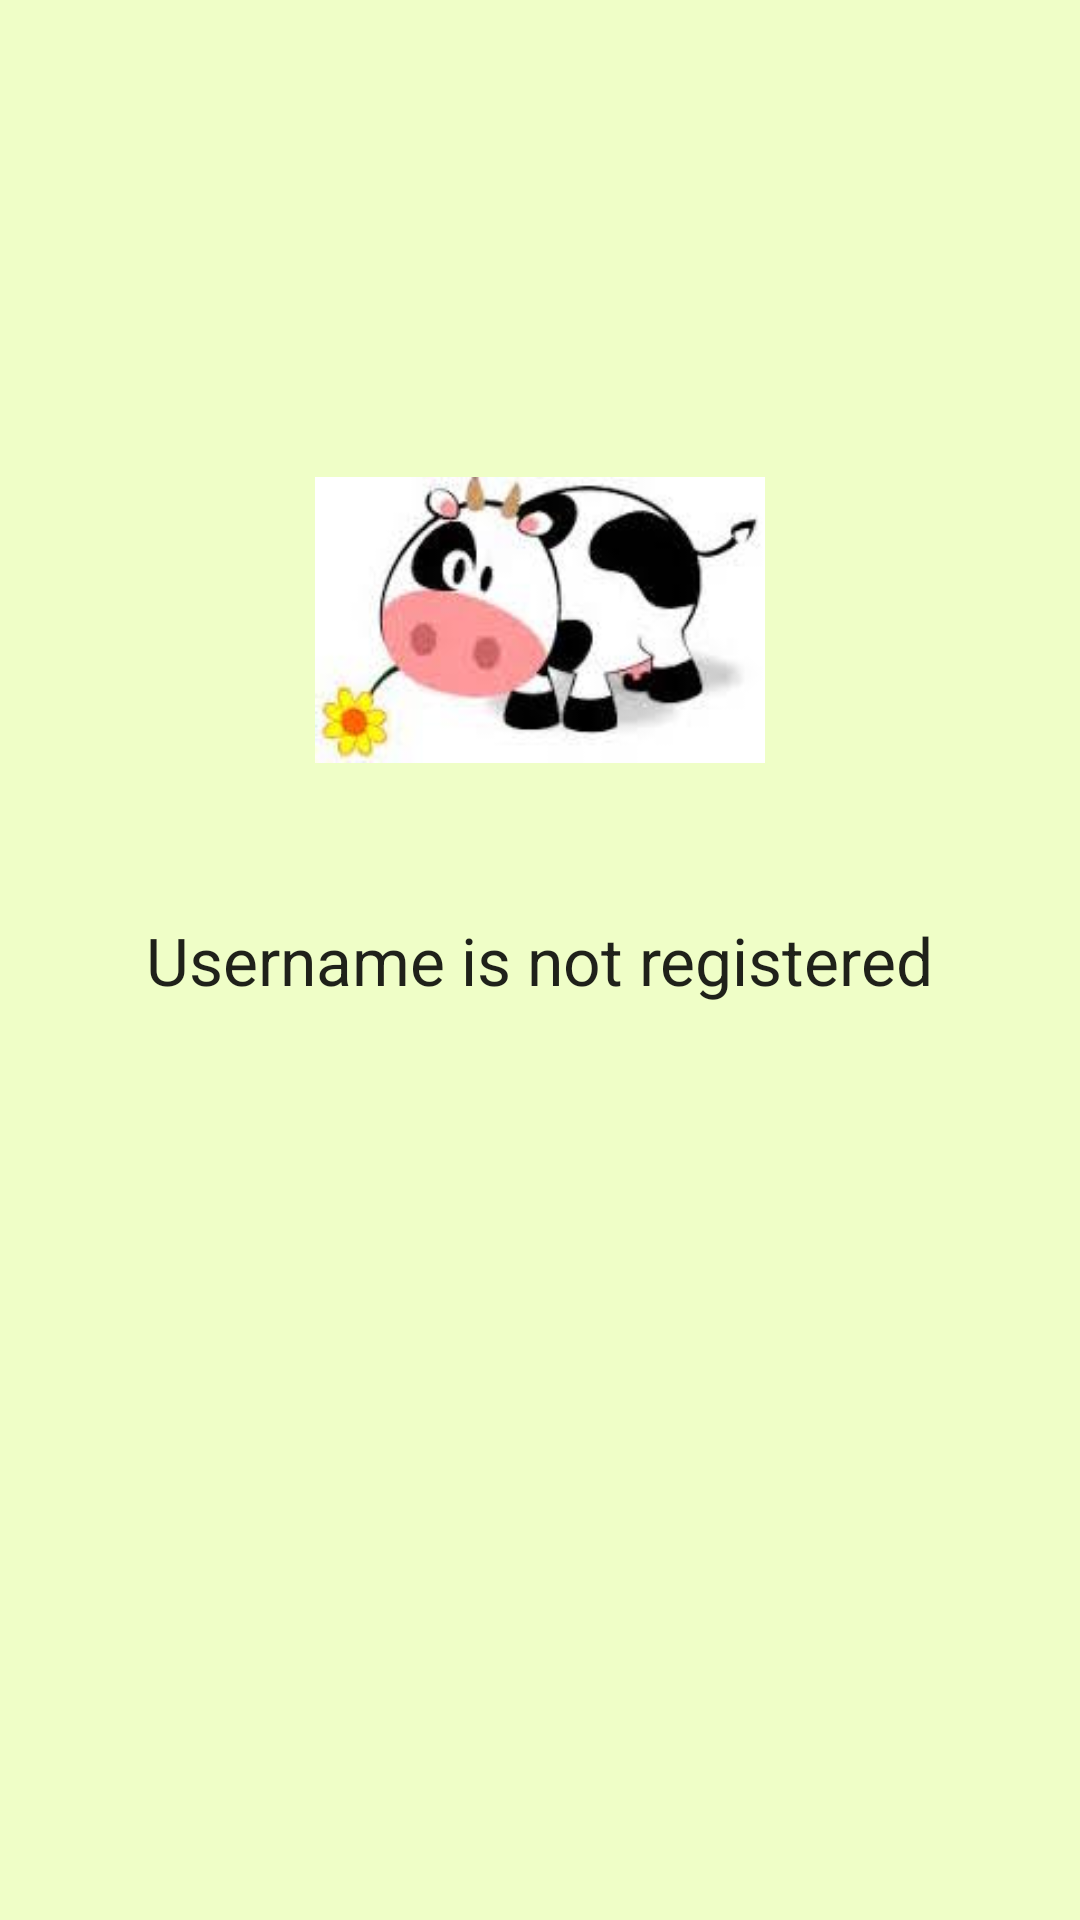

Write the Android layout XML for this screen, with the resource values it uses.
<!-- AndroidManifest.xml: application theme AppTheme -->
<!-- res/layout/testwrongpass.xml -->
<?xml version="1.0" encoding="utf-8"?>
<RelativeLayout xmlns:android="http://schemas.android.com/apk/res/android"
    android:orientation="vertical" android:layout_width="match_parent"
    android:layout_height="match_parent"
    android:background="#effec7"
    android:weightSum="1"
    android:id="@+id/relative">

    <TextView
        android:layout_width="wrap_content"
        android:layout_height="wrap_content"
        android:textAppearance="?android:attr/textAppearanceLarge"
        android:text="Username is not registered"
        android:id="@+id/errorMessage"
        android:layout_centerVertical="true"
        android:layout_centerHorizontal="true" />

    <ImageView
        android:layout_width="wrap_content"
        android:layout_height="wrap_content"
        android:id="@+id/imageView4"
        android:adjustViewBounds="true"
        android:maxHeight="150dp"
        android:maxWidth="150dp"
        android:src="@drawable/mootest1"
        android:layout_above="@+id/errorMessage"
        android:layout_centerHorizontal="true"
        android:layout_marginBottom="51dp" />

</RelativeLayout>
<!-- resources referenced by this layout -->
<resources>
  <!-- drawable mootest1: jpeg bitmap (drawable, 5315 bytes) -->
</resources>
